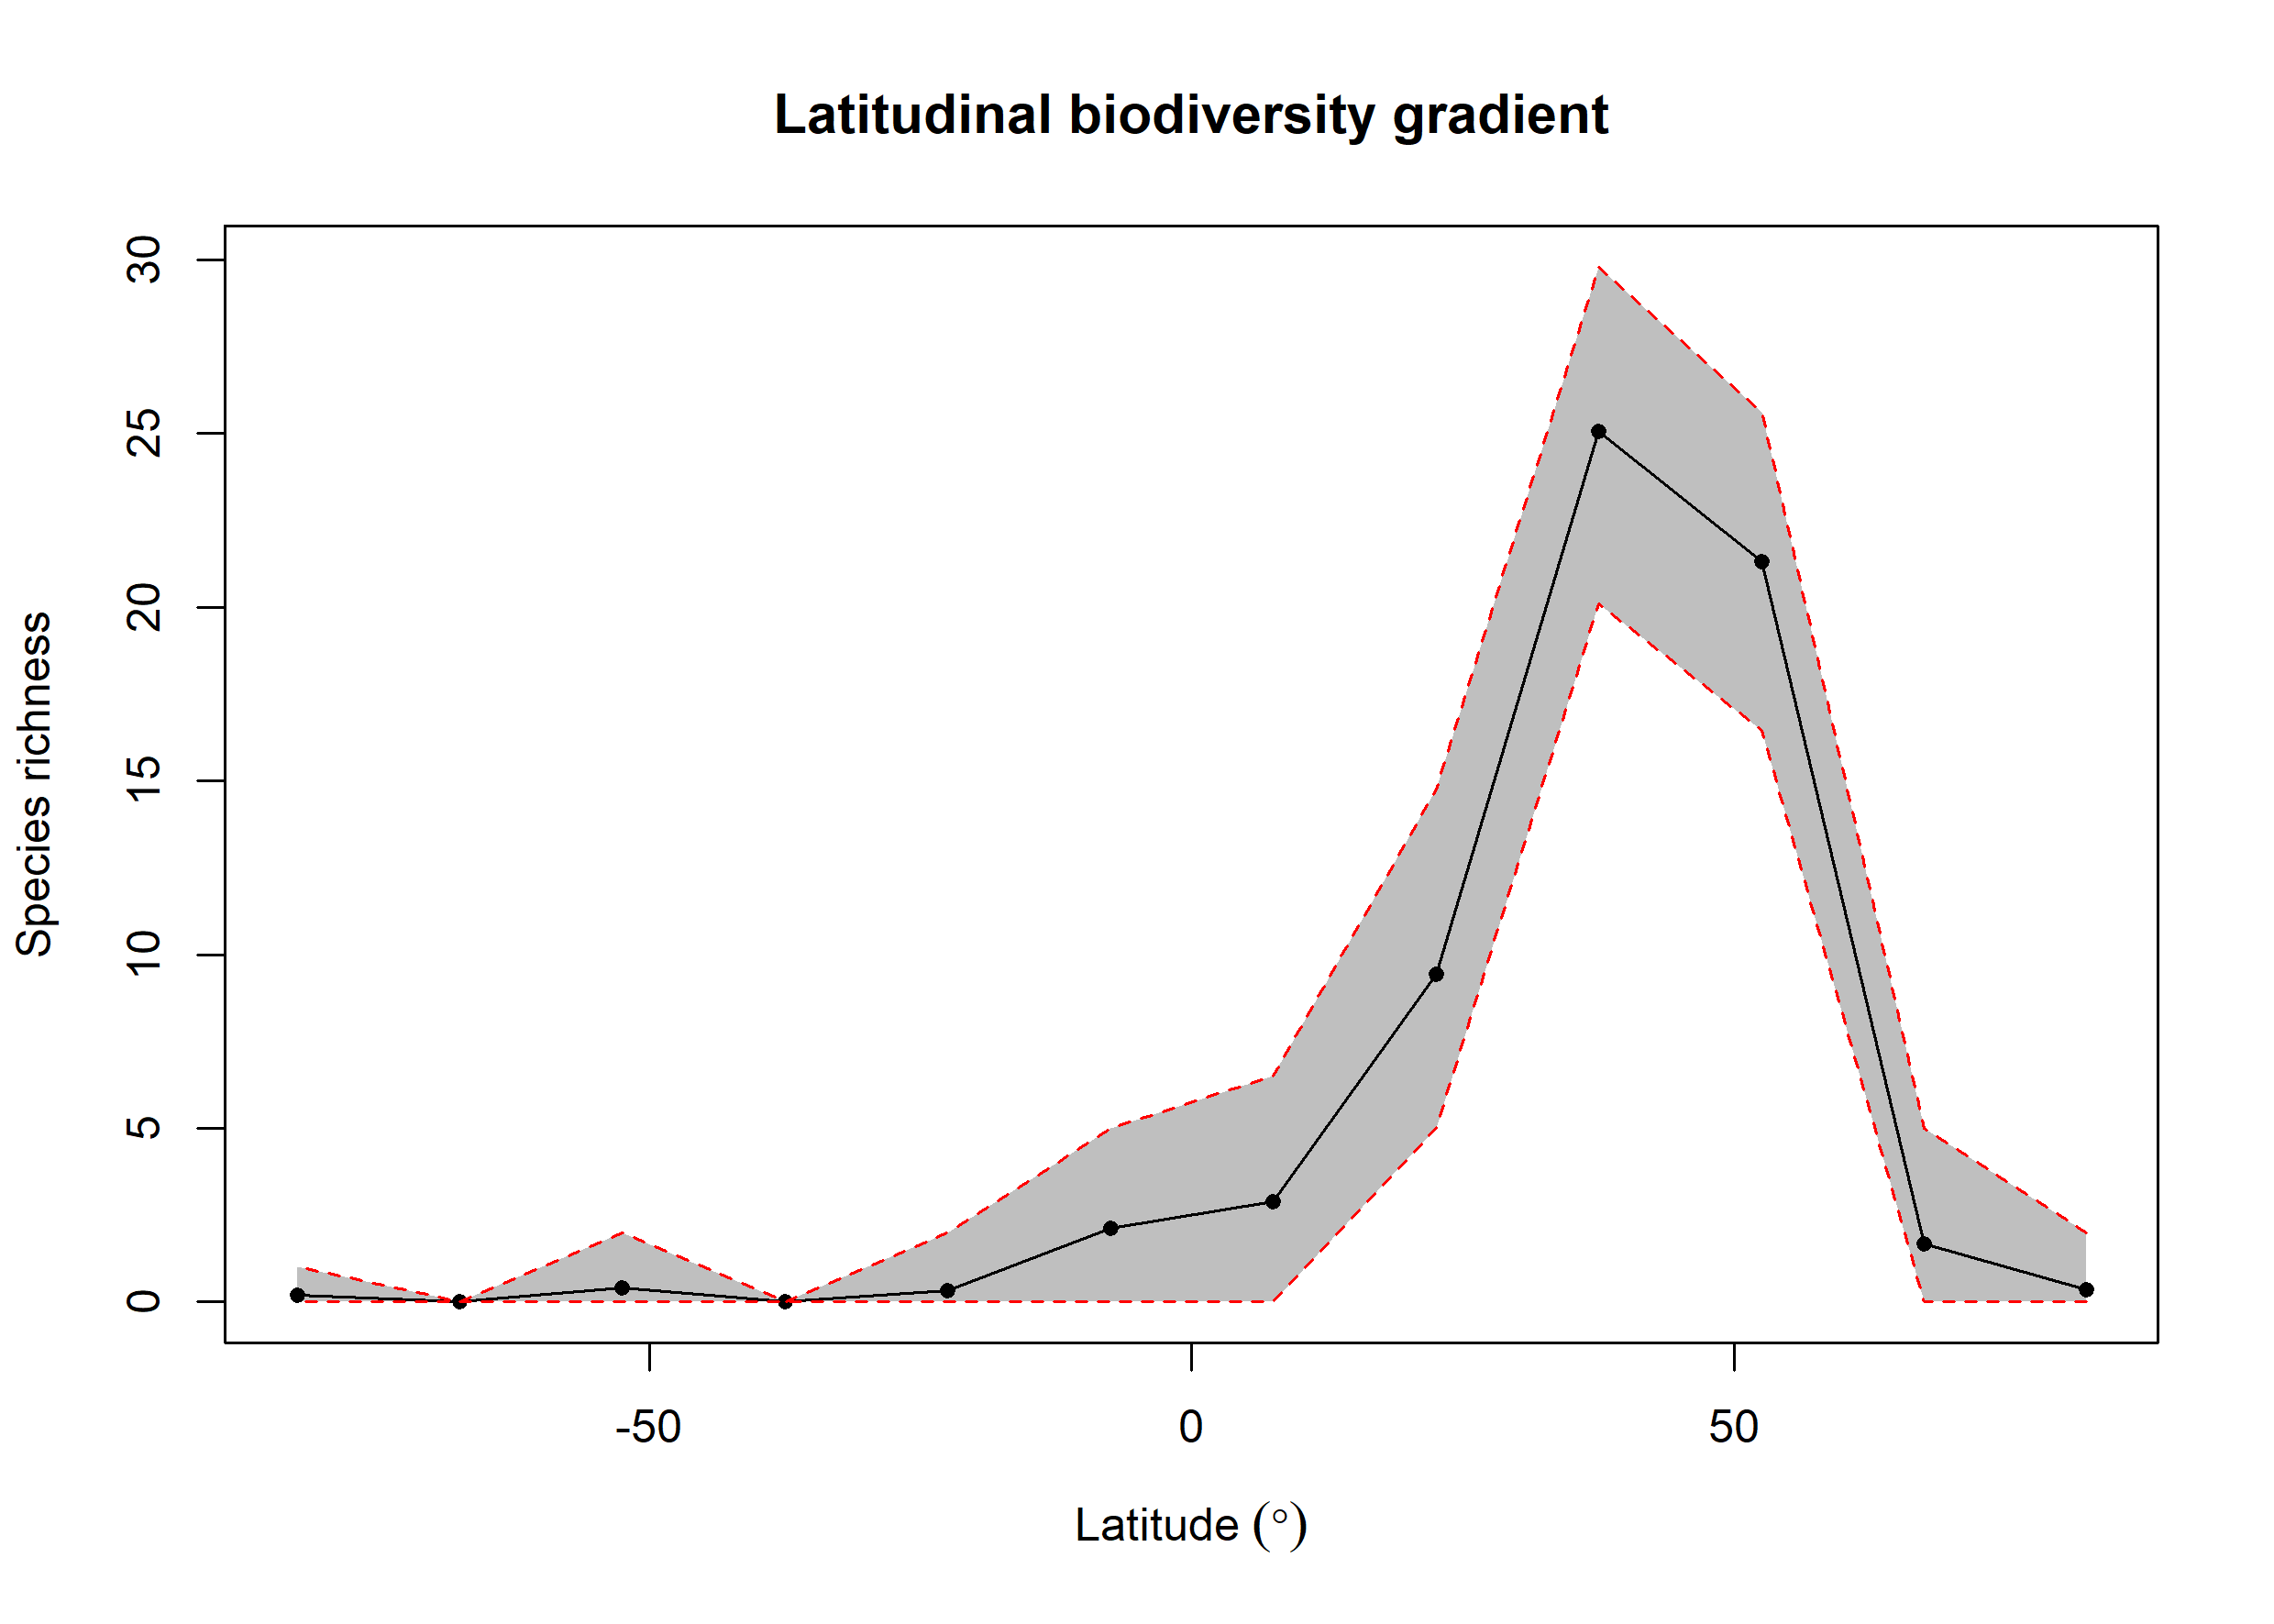

The table this chart was drawn from, first rows:
bin, max, min, mid, hemisphere, mean_richness, CI.Lower, CI.Upper
1, 90, 75, 82.5, N, 0.34, 0, 2
2, 75, 60, 67.5, N, 1.67, 0, 5
3, 60, 45, 52.5, N, 21.32, 16.46, 25.62
4, 45, 30, 37.5, N, 25.06, 20.09, 29.79
5, 30, 15, 22.5, N, 9.426, 5, 14.76
6, 15, 0, 7.5, N, 2.888, 0, 6.507
7, 0, -15, -7.5, S, 2.12, 0, 4.998
8, -15, -30, -22.5, S, 0.32, 0, 2
9, -30, -45, -37.5, S, NA, NA, NA
10, -45, -60, -52.5, S, 0.41, 0, 2
11, -60, -75, -67.5, S, NA, NA, NA
12, -75, -90, -82.5, S, 0.2, 0, 1
